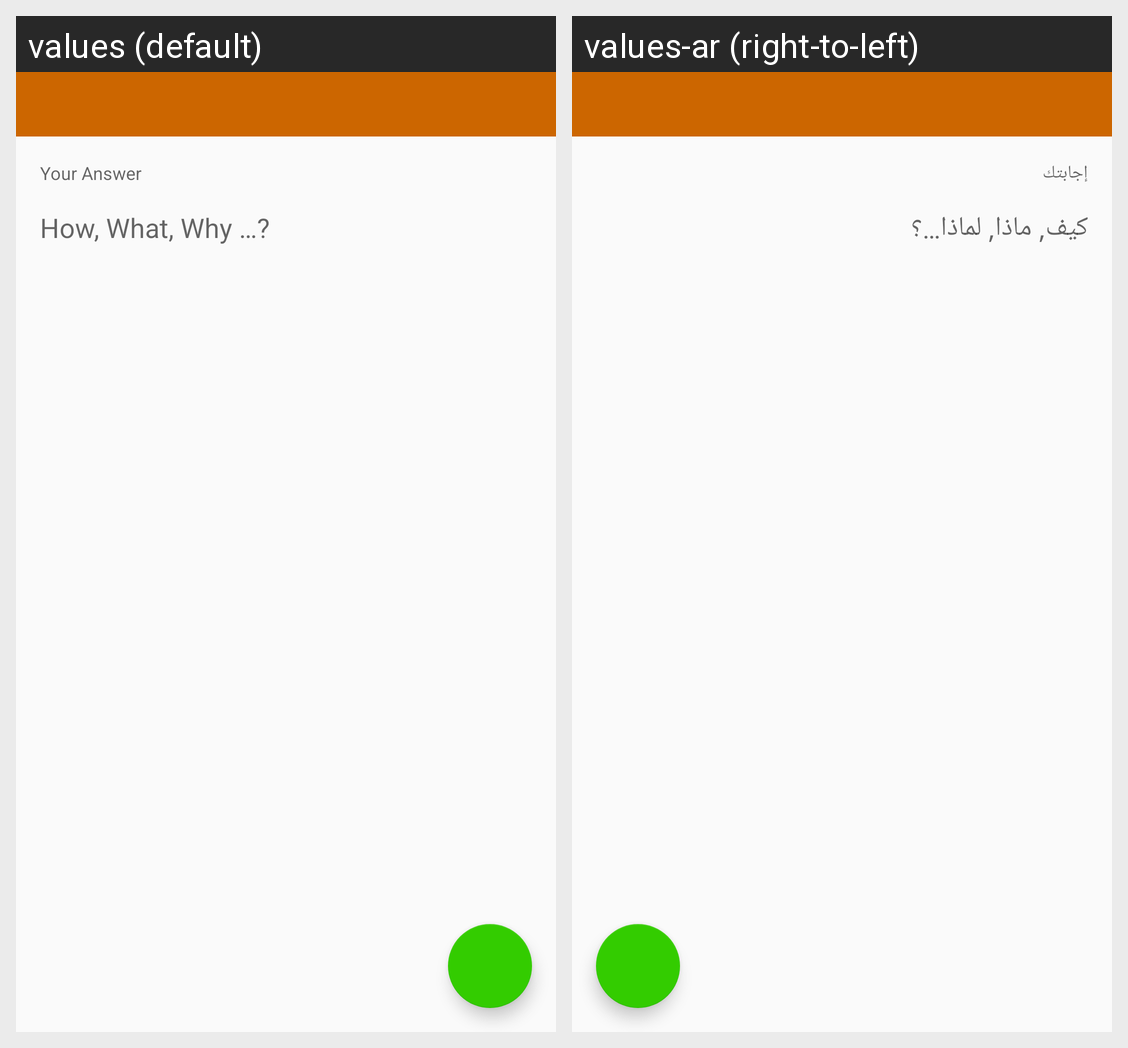

Strings drawn on this Android screen and how each of the app's shown locales translates them:
Android screen res/layout/activity_answer.xml rendered under 2 locales, left to right: values (default), values-ar (right-to-left). Device: Nexus 5 (rendered at 1080×1920; each locale shown at half size, 540×960, under a caption strip naming it); theme AppTheme.
Strings drawn on this screen, with the default value and each locale's value (text and hints the layout hard-codes, and strings that could not be matched under every locale, appear in the picture but are not listed):

your_answer
  values: Your Answer
  values-ar: إجابتك

question_hint
  values: How, What, Why …?
  values-ar: كيف, ماذا, لماذا…؟
